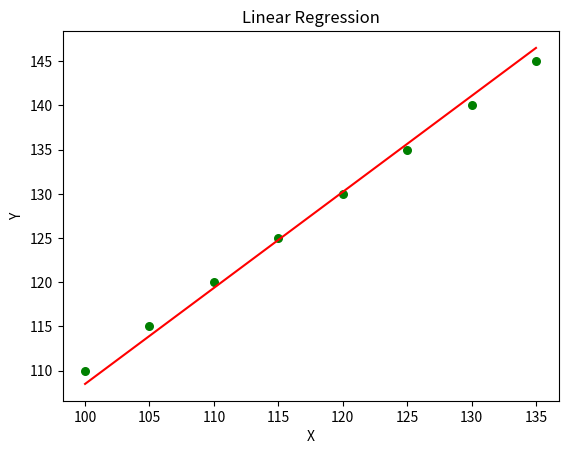

Recreate this plot in Python.
import numpy as np
import matplotlib.pyplot as plt

# determining the coefficients 
def coeff(x, y):
    n = np.size(x)
    # mean 
    mx = np.mean(x)
    my = np.mean(y)
    # cross deviation
    SS_xy = np.sum(x*y - n*mx*my)
    SS_xx = np.sum(x*x - n*mx*mx)
    # constants
    c1 = SS_xy / SS_xx
    c0 = my - c1*mx
    
    return(c0, c1)

# plot 
def plot_regression_line(x, y, c):
    # actual values
    plt.scatter(x, y, color="g", s=30)
    # predicte hyperplane
    yPred = c[0] + c[1]*x
    plt.plot(x, yPred, color="r")

    plt.xlabel('X')
    plt.ylabel('Y')
    plt.title('Linear Regression')
    plt.show()


def main():
    x = np.array([100, 105, 110, 115, 120, 125, 130, 135])
    y = np.array([110, 115, 120, 125, 130, 135, 140, 145])
    c = coeff(x, y)
    print("Coefficients:\nc0 = {} \
            \nc1 = {}".format(c[0], c[1]))
    plot_regression_line(x, y, c)

if __name__ == "__main__":
	main()


